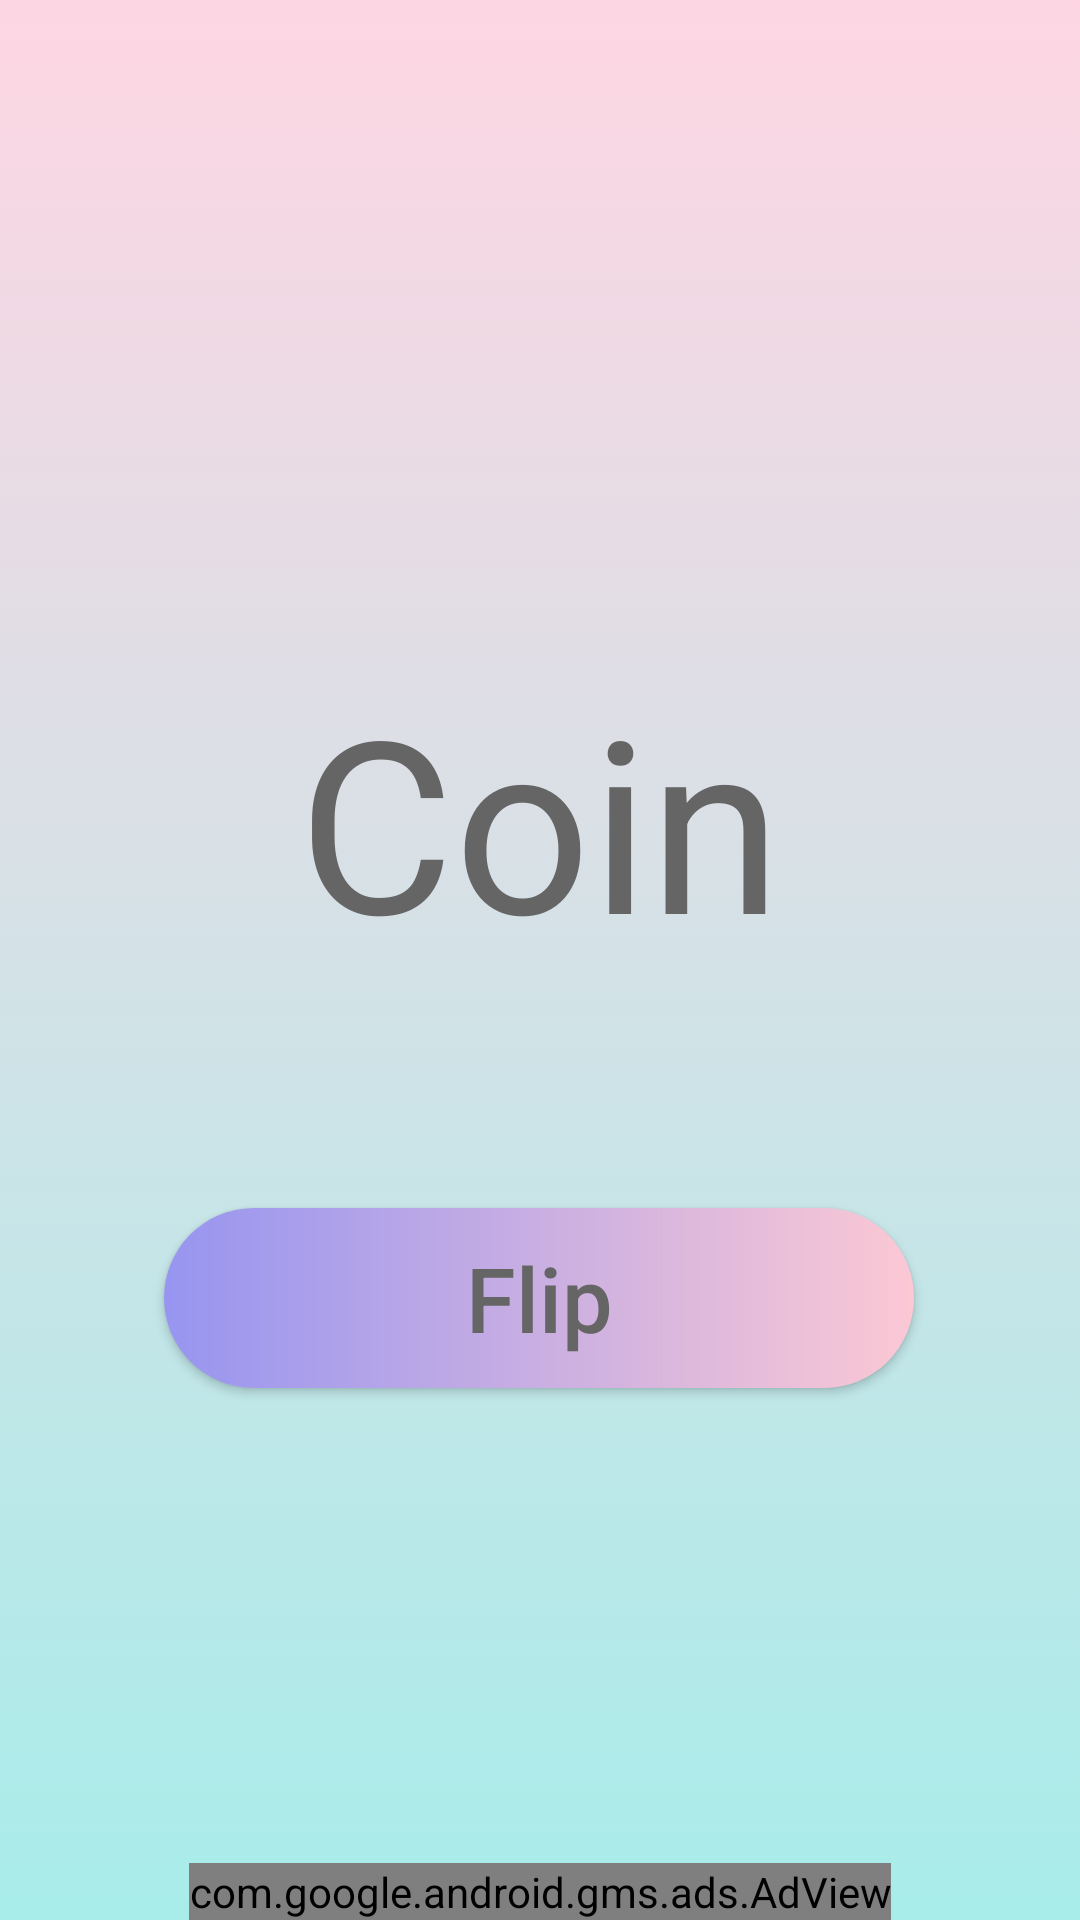

Android layout source for this screen:
<!-- AndroidManifest.xml: application theme Theme.RandomApp -->
<!-- res/layout/activity_coin_generator.xml -->
<?xml version="1.0" encoding="utf-8"?>
<androidx.constraintlayout.widget.ConstraintLayout xmlns:android="http://schemas.android.com/apk/res/android"
    xmlns:app="http://schemas.android.com/apk/res-auto"
    xmlns:tools="http://schemas.android.com/tools"
    android:layout_width="match_parent"
    android:layout_height="match_parent"
    android:background="@drawable/gradiendback"
    tools:context="rdm.randomize.randomapp.CoinGenerator">

    <Button
        android:id="@+id/btngenerateCoin"
        android:layout_width="250dp"
        android:layout_height="60dp"
        android:background="@drawable/custombtn1"
        android:text="Flip"
        android:textAllCaps="false"
        android:textColor="#656565"
        android:textSize="30sp"
        app:backgroundTint="@null"
        app:layout_constraintBottom_toBottomOf="parent"
        app:layout_constraintHorizontal_bias="0.496"
        app:layout_constraintLeft_toLeftOf="parent"
        app:layout_constraintRight_toRightOf="parent"
        app:layout_constraintTop_toTopOf="parent"
        app:layout_constraintVertical_bias="0.694" />

    <TextView
        android:id="@+id/textgenerateCoin"
        android:layout_width="wrap_content"
        android:layout_height="200dp"
        android:maxLines="1"
        android:text="Coin"
        android:textSize="80dp"
        android:textColor="#656565"
        app:autoSizeTextType="uniform"
        app:layout_constraintBottom_toBottomOf="parent"
        app:layout_constraintLeft_toLeftOf="parent"
        app:layout_constraintRight_toRightOf="parent"
        app:layout_constraintTop_toTopOf="parent"
        />

    <RelativeLayout
        android:layout_width="match_parent"
        android:layout_height="match_parent"
        >

        <com.google.android.gms.ads.AdView
            xmlns:ads="http://schemas.android.com/apk/res-auto"
            android:id="@+id/adView"
            android:layout_width="wrap_content"
            android:layout_height="wrap_content"
            android:layout_centerHorizontal="true"
            android:layout_alignParentBottom="true"
            ads:adSize="BANNER"
            ads:adUnitId="ca-app-pub-3940256099942544/6300978111">
        </com.google.android.gms.ads.AdView>

    </RelativeLayout>

</androidx.constraintlayout.widget.ConstraintLayout>
<!-- resources referenced by this layout -->
<resources>
  <!-- drawable custombtn1 (drawable) -->
  <?xml version="1.0" encoding="utf-8"?>
  <shape xmlns:android="http://schemas.android.com/apk/res/android">
  
      <gradient android:startColor="#9795f0" android:endColor="#fbc8d4" android:type="linear"/>
      <corners android:radius="50dp"/>
  
  </shape>
  <!-- drawable gradiendback (drawable) -->
  <?xml version="1.0" encoding="utf-8"?>
  <selector xmlns:android="http://schemas.android.com/apk/res/android">
  
      <item>
          <shape>
              <gradient
                  android:angle="90"
                  android:startColor="#a8edea"
                  android:endColor="#fed6e3"
                  android:type="linear"/>
  
          </shape>
      </item>
  
  </selector>
  <style name="Theme.RandomApp" parent="Theme.MaterialComponents.DayNight.NoActionBar">
          
          <item name="colorPrimary">@color/purple_500</item>
          <item name="colorPrimaryVariant">@android:color/background_dark</item>
          <item name="colorOnPrimary">@color/white</item>
          
          <item name="colorSecondary">@color/teal_200</item>
          <item name="colorSecondaryVariant">@color/teal_700</item>
          <item name="colorOnSecondary">@color/black</item>
          
          <item name="android:statusBarColor" tools:targetApi="l">?attr/colorPrimaryVariant</item>
          
      </style>
  <!-- not gathered from this repository: default colours our renderer supplied (Android Studio template values) -->
  <color name="purple_500">#FF6200EE</color>
  <color name="teal_200">#FF03DAC5</color>
  <color name="teal_700">#FF018786</color>
  <color name="black">#FF000000</color>
  <color name="white">#FFFFFFFF</color>
</resources>
